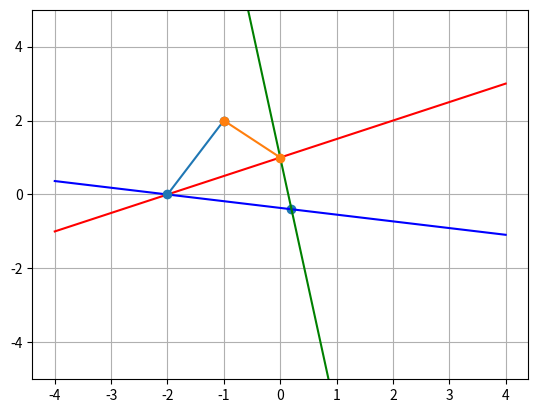

Python code for this plot:
# -*- coding: utf-8 -*-
"""
Created on Mon Mar  4 13:59:06 2024

@author: user
"""

import numpy as np 
import matplotlib.pyplot as plt
import math as m

x_0=-1
y_0=2
xm_1=-2
ym_1=0
xm_2=0
ym_2=1

#入射光向量

a_1=np.array([(xm_1-x_0),(ym_1-y_0)])
a_2=np.array([(xm_2-x_0),(ym_2-y_0)])

#法線

uni_normal_vector=np.array([1/(m.sqrt(5)),-2/(m.sqrt(5))])
b_=(np.dot(a_1, uni_normal_vector)*uni_normal_vector)
#b_2=(np.dot(a_2, uni_normal_vector)*uni_normal_vector)
#print(b_)

#反射光

c_1=a_1-(2*b_)
c_2=a_2-(2*b_)
#print(c_1)
#print(c_2)


#直線方程式

s_1=c_1[1]/c_1[0]
s_2=c_2[1]/c_2[0]

x=np.linspace(-4,4,10 )
y_1=s_1*(x-xm_1)+ym_1
y_2=s_2*(x-xm_2)+ym_2
y=0.5*x+1
plt.ylim(-5,5)
#plt.plot(x,y_1,x,y_2,x,y)
plt.plot(x,y_1,color="b")
plt.plot(x,y_2,color="g")
plt.plot(x,y,color="r")
plt.plot((x_0,xm_1),(y_0,ym_1),'o-')
plt.plot((x_0,xm_2),(y_0,ym_2),'o-')
plt.grid()
plt.show()
#交點
#p=np.array([-2,0])-c_1
p=np.array([0,1])-c_2
plt.scatter(p[0], p[1])
print("交點:",p)